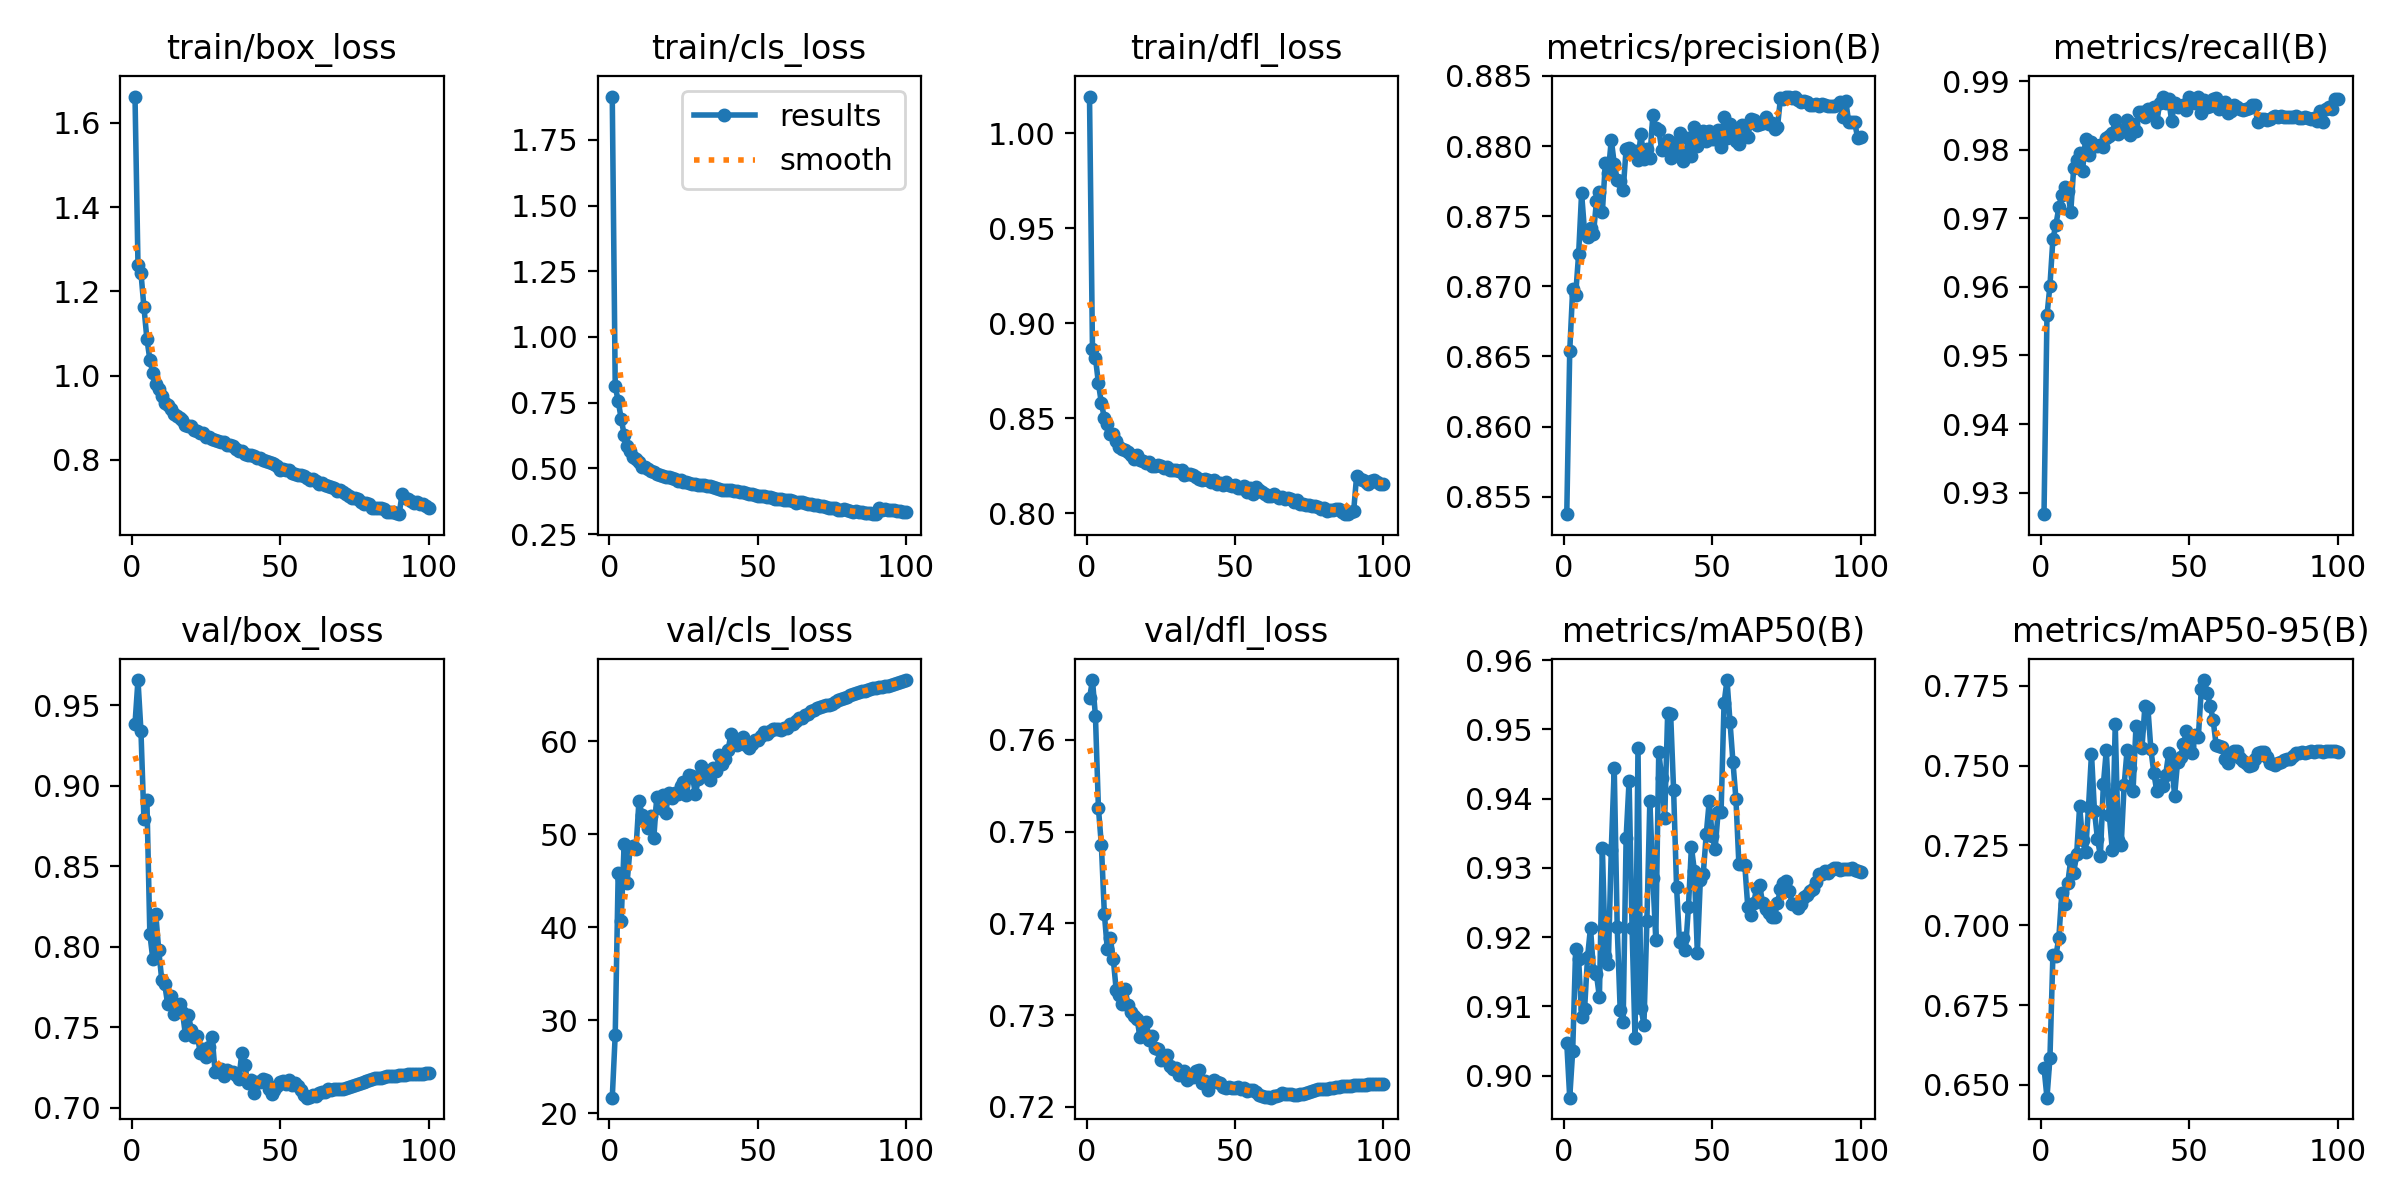

Data behind this chart, as committed beside it:
epoch, train/box_loss, train/cls_loss, train/dfl_loss, metrics/precision(B), metrics/recall(B), metrics/mAP50(B), metrics/mAP50-95(B), val/box_loss, val/cls_loss, val/dfl_loss, lr/pg0, lr/pg1, lr/pg2
1, 1.662, 1.915, 1.019, 0.8538, 0.9269, 0.9047, 0.6554, 0.9384, 21.7, 0.7645, 0.07002, 0.003331, 0.003331
2, 1.264, 0.8128, 0.8863, 0.8654, 0.9558, 0.8968, 0.646, 0.9655, 28.48, 0.7665, 0.04002, 0.006663, 0.006663
3, 1.244, 0.7559, 0.882, 0.8698, 0.9602, 0.9036, 0.6585, 0.9339, 45.85, 0.7626, 0.01001, 0.009988, 0.009988
4, 1.163, 0.6897, 0.8684, 0.8694, 0.967, 0.9183, 0.6908, 0.8794, 40.62, 0.7526, 0.009978, 0.009978, 0.009978
5, 1.087, 0.6274, 0.858, 0.8723, 0.969, 0.9169, 0.6904, 0.8913, 48.92, 0.7485, 0.009978, 0.009978, 0.009978
6, 1.038, 0.5856, 0.8502, 0.8766, 0.9716, 0.9084, 0.6961, 0.808, 44.79, 0.7411, 0.009961, 0.009961, 0.009961
7, 1.006, 0.5656, 0.8471, 0.8739, 0.9735, 0.9096, 0.71, 0.7923, 48.49, 0.7371, 0.009939, 0.009939, 0.009939
8, 0.9791, 0.5431, 0.8418, 0.8735, 0.9745, 0.9171, 0.7067, 0.8202, 48.77, 0.7384, 0.009912, 0.009912, 0.009912
9, 0.9683, 0.5365, 0.8417, 0.8742, 0.974, 0.9214, 0.7133, 0.7979, 48.43, 0.7361, 0.009881, 0.009881, 0.009881
10, 0.9527, 0.5231, 0.838, 0.8738, 0.9708, 0.9151, 0.7204, 0.7795, 53.61, 0.7327, 0.009845, 0.009845, 0.009845
11, 0.9346, 0.5057, 0.835, 0.8761, 0.9773, 0.9147, 0.7164, 0.7768, 52.06, 0.7321, 0.009803, 0.009803, 0.009803
12, 0.93, 0.5046, 0.8337, 0.8768, 0.9785, 0.9113, 0.7223, 0.7644, 51.49, 0.7312, 0.009758, 0.009758, 0.009758
13, 0.92, 0.4965, 0.8331, 0.8753, 0.9796, 0.9328, 0.7372, 0.7697, 50.64, 0.7328, 0.009707, 0.009707, 0.009707
14, 0.9093, 0.4884, 0.8321, 0.8788, 0.9769, 0.9173, 0.7267, 0.7581, 51.97, 0.7311, 0.009652, 0.009652, 0.009652
15, 0.9042, 0.4859, 0.8305, 0.8781, 0.9816, 0.9161, 0.723, 0.7612, 49.59, 0.7304, 0.009593, 0.009593, 0.009593
16, 0.8987, 0.4794, 0.8285, 0.8804, 0.9792, 0.9326, 0.7371, 0.7644, 54.04, 0.7299, 0.009529, 0.009529, 0.009529
17, 0.8948, 0.4762, 0.8305, 0.8788, 0.9811, 0.9444, 0.7537, 0.7595, 52.78, 0.7296, 0.009461, 0.009461, 0.009461
18, 0.8829, 0.4692, 0.8278, 0.8776, 0.9806, 0.9214, 0.7358, 0.7451, 54.25, 0.7277, 0.009388, 0.009388, 0.009388
19, 0.8811, 0.4661, 0.8273, 0.8775, 0.9805, 0.9095, 0.7271, 0.7575, 52.23, 0.7284, 0.009311, 0.009311, 0.009311
20, 0.8793, 0.4657, 0.8267, 0.8768, 0.9807, 0.9077, 0.7218, 0.7482, 54.4, 0.7292, 0.009229, 0.009229, 0.009229
21, 0.8721, 0.4614, 0.827, 0.8798, 0.9803, 0.9343, 0.7441, 0.7439, 53.87, 0.7273, 0.009144, 0.009144, 0.009144
22, 0.8677, 0.4578, 0.8247, 0.8799, 0.9818, 0.9426, 0.7549, 0.7445, 54.4, 0.7277, 0.009055, 0.009055, 0.009055
23, 0.8642, 0.4535, 0.8249, 0.8796, 0.9819, 0.9213, 0.7346, 0.7342, 54.33, 0.7264, 0.008961, 0.008961, 0.008961
24, 0.8649, 0.456, 0.8252, 0.8796, 0.9824, 0.9054, 0.7236, 0.7368, 55.15, 0.7263, 0.008864, 0.008864, 0.008864
25, 0.8545, 0.4486, 0.8248, 0.879, 0.9843, 0.9474, 0.7629, 0.7318, 55.59, 0.7251, 0.008763, 0.008763, 0.008763
26, 0.8552, 0.4477, 0.8237, 0.8808, 0.9823, 0.9098, 0.7268, 0.738, 54.25, 0.7255, 0.008658, 0.008658, 0.008658
27, 0.8501, 0.4452, 0.8243, 0.8791, 0.9828, 0.9073, 0.7252, 0.7438, 56.38, 0.7257, 0.00855, 0.00855, 0.00855
28, 0.8474, 0.4413, 0.8226, 0.8798, 0.9827, 0.9223, 0.7439, 0.7221, 56.26, 0.7245, 0.008438, 0.008438, 0.008438
29, 0.8454, 0.4417, 0.8227, 0.8791, 0.9844, 0.9397, 0.7549, 0.7241, 54.32, 0.7241, 0.008323, 0.008323, 0.008323
30, 0.8432, 0.4384, 0.8225, 0.8822, 0.9821, 0.9286, 0.7493, 0.7241, 55.92, 0.7243, 0.008205, 0.008205, 0.008205
31, 0.8432, 0.4362, 0.8225, 0.8813, 0.9838, 0.9196, 0.7421, 0.7196, 57.3, 0.7235, 0.008084, 0.008084, 0.008084
32, 0.8356, 0.435, 0.8225, 0.8812, 0.9827, 0.9467, 0.7625, 0.7236, 56.69, 0.7237, 0.007959, 0.007959, 0.007959
33, 0.8346, 0.4321, 0.82, 0.8797, 0.9854, 0.9429, 0.7618, 0.7222, 56.35, 0.7239, 0.007832, 0.007832, 0.007832
34, 0.8321, 0.431, 0.8209, 0.8802, 0.9855, 0.9372, 0.7554, 0.7223, 55.8, 0.723, 0.007702, 0.007702, 0.007702
35, 0.8265, 0.4306, 0.8205, 0.8804, 0.9848, 0.9523, 0.7686, 0.7201, 57.16, 0.7234, 0.00757, 0.00757, 0.00757
36, 0.82, 0.4239, 0.8202, 0.8792, 0.9859, 0.9523, 0.7681, 0.718, 56.76, 0.7232, 0.007435, 0.007435, 0.007435
37, 0.8221, 0.4233, 0.8191, 0.8797, 0.9853, 0.9412, 0.7552, 0.7344, 58.48, 0.724, 0.007297, 0.007297, 0.007297
38, 0.8136, 0.4189, 0.8179, 0.8803, 0.9863, 0.9272, 0.7477, 0.7267, 57.48, 0.7241, 0.007158, 0.007158, 0.007158
39, 0.8113, 0.4183, 0.8178, 0.8809, 0.984, 0.9193, 0.742, 0.7152, 58.11, 0.7226, 0.007016, 0.007016, 0.007016
40, 0.8128, 0.4181, 0.8181, 0.8789, 0.9868, 0.9198, 0.744, 0.7171, 59, 0.7229, 0.006872, 0.006872, 0.006872
41, 0.81, 0.4172, 0.8174, 0.8793, 0.9877, 0.9181, 0.7437, 0.7093, 60.73, 0.7219, 0.006727, 0.006727, 0.006727
42, 0.8038, 0.4124, 0.8165, 0.8806, 0.9869, 0.9244, 0.7472, 0.7162, 60.37, 0.7227, 0.00658, 0.00658, 0.00658
43, 0.8042, 0.4134, 0.8178, 0.8793, 0.9874, 0.933, 0.7538, 0.7163, 59.57, 0.7229, 0.006431, 0.006431, 0.006431
44, 0.7997, 0.4082, 0.8152, 0.8814, 0.9842, 0.9296, 0.7512, 0.7179, 59.85, 0.7227, 0.006281, 0.006281, 0.006281
45, 0.7974, 0.4091, 0.8158, 0.88, 0.9868, 0.9177, 0.7406, 0.7171, 60.44, 0.7226, 0.00613, 0.00613, 0.00613
46, 0.7957, 0.408, 0.8151, 0.8804, 0.9862, 0.9282, 0.7511, 0.7116, 59.57, 0.7222, 0.005978, 0.005978, 0.005978
47, 0.7934, 0.4039, 0.8165, 0.8811, 0.9863, 0.9291, 0.7528, 0.7083, 59.21, 0.722, 0.005824, 0.005824, 0.005824
48, 0.79, 0.4035, 0.8147, 0.8803, 0.9865, 0.9349, 0.7566, 0.7113, 59.67, 0.7221, 0.00567, 0.00567, 0.00567
49, 0.7863, 0.3998, 0.8143, 0.8811, 0.9859, 0.9396, 0.7609, 0.7137, 60.15, 0.7221, 0.005516, 0.005516, 0.005516
50, 0.777, 0.3933, 0.8147, 0.8805, 0.9877, 0.9346, 0.7557, 0.7163, 60.16, 0.7221, 0.005361, 0.005361, 0.005361
51, 0.7782, 0.3961, 0.8135, 0.8805, 0.9872, 0.9327, 0.754, 0.7169, 60.52, 0.7222, 0.005206, 0.005206, 0.005206
52, 0.7767, 0.3961, 0.8132, 0.8811, 0.9867, 0.9381, 0.7596, 0.7147, 60.96, 0.7219, 0.00505, 0.00505, 0.00505
53, 0.7751, 0.3917, 0.8142, 0.8799, 0.9877, 0.9381, 0.759, 0.7171, 60.74, 0.722, 0.004895, 0.004895, 0.004895
54, 0.768, 0.3893, 0.8112, 0.8821, 0.9854, 0.9538, 0.7738, 0.7144, 61.07, 0.7217, 0.004739, 0.004739, 0.004739
55, 0.7674, 0.3878, 0.8131, 0.8806, 0.9872, 0.9571, 0.7768, 0.7152, 61.26, 0.7218, 0.004584, 0.004584, 0.004584
56, 0.7641, 0.3843, 0.8102, 0.8815, 0.9862, 0.9511, 0.7727, 0.7138, 61.32, 0.7218, 0.00443, 0.00443, 0.00443
57, 0.7634, 0.3849, 0.8136, 0.8813, 0.9863, 0.9453, 0.7688, 0.7114, 61.31, 0.7216, 0.004276, 0.004276, 0.004276
58, 0.7627, 0.3818, 0.8121, 0.8804, 0.9873, 0.94, 0.7642, 0.7077, 61.23, 0.7213, 0.004123, 0.004123, 0.004123
59, 0.7575, 0.3802, 0.8111, 0.8801, 0.9875, 0.9305, 0.7563, 0.7063, 61.44, 0.7212, 0.00397, 0.00397, 0.00397
60, 0.7535, 0.3795, 0.8101, 0.8815, 0.9859, 0.9305, 0.7561, 0.7065, 61.44, 0.7211, 0.003819, 0.003819, 0.003819
... 40 more rows
